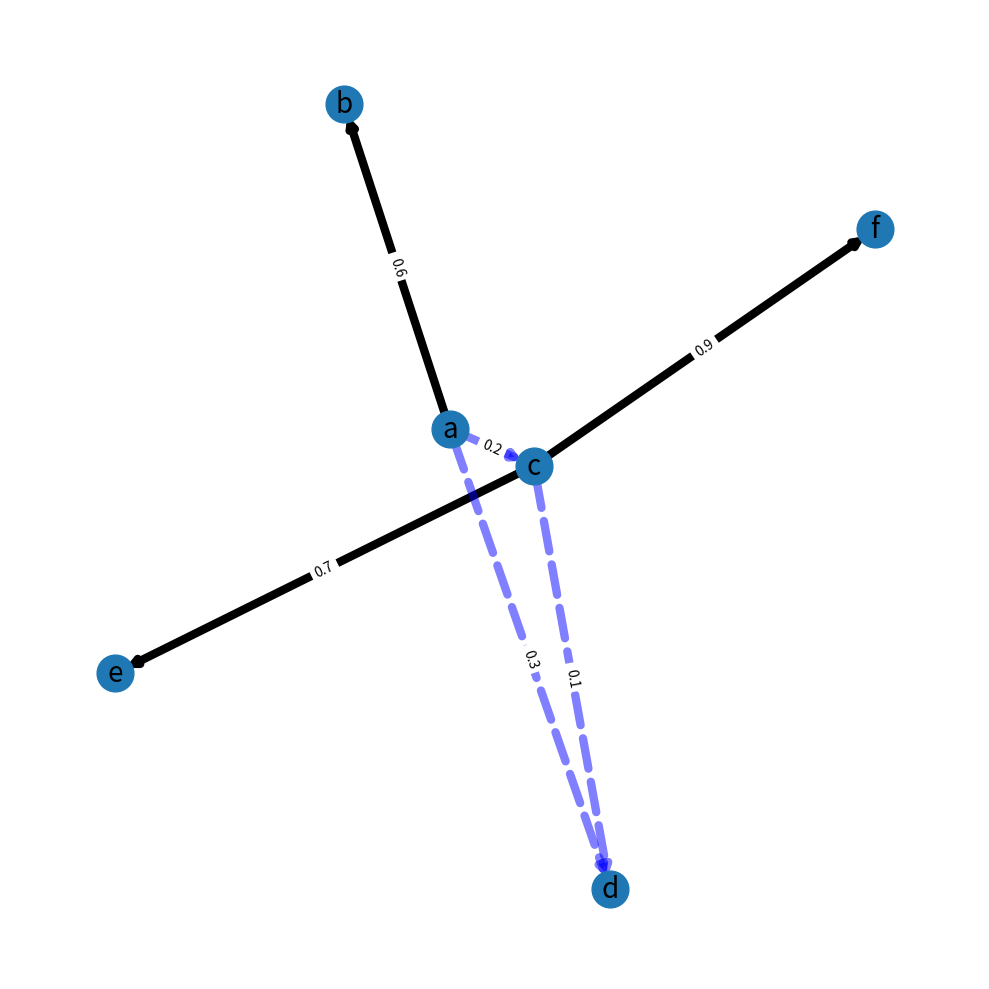

The matplotlib source for this figure:
import matplotlib.pyplot as plt
import networkx as nx

# G = nx.DiGraph()
fig, ax = plt.subplots(1, 1, figsize=(10, 10))
G = nx.DiGraph(ax=ax)

G.add_edge("a", "b", weight=0.6)
G.add_edge("a", "c", weight=0.2)
G.add_edge("c", "d", weight=0.1)
G.add_edge("c", "e", weight=0.7)
G.add_edge("c", "f", weight=0.9)
G.add_edge("a", "d", weight=0.3)

elarge = [(u, v) for (u, v, d) in G.edges(data=True) if d["weight"] > 0.5]
esmall = [(u, v) for (u, v, d) in G.edges(data=True) if d["weight"] <= 0.5]

pos = nx.spring_layout(G, seed=7)  # positions for all nodes - seed for reproducibility

# nodes
nx.draw_networkx_nodes(G, pos, node_size=700)

# edges
nx.draw_networkx_edges(G, pos, edgelist=elarge, width=6)
nx.draw_networkx_edges(
    G, pos, edgelist=esmall, width=6, alpha=0.5, edge_color="b", style="dashed"
)

# node labels
nx.draw_networkx_labels(G, pos, font_size=20, font_family="sans-serif")
# edge weight labels
edge_labels = nx.get_edge_attributes(G, "weight")
nx.draw_networkx_edge_labels(G, pos, edge_labels)

ax = plt.gca()
ax.margins(0.08)
plt.axis("off")
plt.tight_layout()
plt.show()
